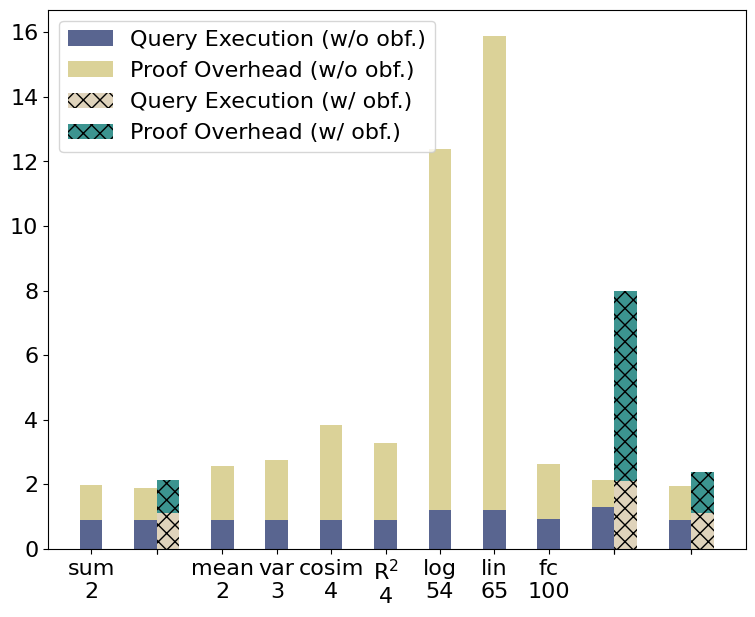

Write the Python code that produced this figure. (Note: this script raises an exception after producing the figure.)
import matplotlib.pyplot as plt
import pandas as pd

font = {'family': 'Bitstream Vera Sans',
        'size': 16}

plt.rc('font', **font)

raw_data = {'operations': ['sum\n2', 'OR\n1', '', 'mean\n2', 'var\n3', 'cosim\n4', 'R$^{2}$\n4', 'log\n54',
                           'lin\n65', 'fc\n100', 'max\n100', '', 'inter\n100', ''],
            'execution':     [0.9, 0.9, 0, 0.9, 0.9, 0.9, 0.9, 1.2, 1.2, 0.93, 1.3, 0, 0.9, 0],
            'proofOverhead': [1.08, 0.98, 0, 1.67, 1.84, 2.94, 2.39, 11.2, 14.7, 1.7, 0.83, 0, 1.04, 0],
            'total': [2, 1.9, 2.1, 2.6, 2.7, 3.8, 3.2, 12.4, 15.9, 2.6, 2.2, 8, 1.9, 2.3],
            'executionObf':     [0, 0, 1.1, 0, 0, 0, 0, 0, 0, 0, 0, 2.1, 0, 1.1],
            'proofOverheadObf': [0, 0, 1.04, 0, 0, 0, 0, 0, 0, 0, 0, 5.89, 0, 1.27],
            'totalObf': [0, 0, 2.1, 0, 0, 0, 0, 0, 0, 0, 0, 8, 0, 2.3],
            'empty': [0, 0, 0, 0, 0, 0, 0, 0, 0, 0, 0, 0, 0, 0]}

df = pd.DataFrame(raw_data, raw_data['operations'])

# Create the general plot and the "subplots" i.e. the bars
f, ax = plt.subplots(1, figsize=(9, 7))

# Set the bar width
bar_width = 0.5

# Positions of the left bar-boundaries
bar_Drynx = [1, 2.2, 2.7, 3.9, 5.1, 6.3, 7.5, 8.7, 9.9, 11.1, 12.3, 12.8, 14, 14.5]
bar_Obf = [1, 2.2, 2.7, 3.9, 5.1, 6.3, 7.5, 8.7, 9.9, 11.1, 12.3, 12.8, 14, 14.5]

# Positions of the x-axis ticks (center of the bars as bar labels)
tick_pos = [1, 2.45, 2.45, 3.9, 5.1, 6.3, 7.5, 8.7, 9.9, 11.1, 12.55, 12.55, 14.25, 14.25]

ax.bar(bar_Drynx, df['execution'], width=bar_width, label='Query Execution (w/o obf.)',
       alpha=0.8, color='#2f3e75')
ax.bar(bar_Drynx, df['proofOverhead'], width=bar_width, label='Proof Overhead (w/o obf.)',
       alpha=0.8, color='#d3c77e',
       bottom=df['execution'])

ax.bar(bar_Obf, df['executionObf'], width=bar_width, label='Query Execution (w/ obf.)',
       alpha=0.8, color='#D7C9AA', hatch='xx')
ax.bar(bar_Obf, df['proofOverheadObf'], width=bar_width, label='Proof Overhead (w/ obf.)',
       alpha=0.8, color='#0B7A75', hatch='xx',
       bottom=df['executionObf'])

# Set the x ticks with names
plt.xticks(tick_pos, df['operations'])
plt.legend(loc='upper left')

# Labelling
ax.text(bar_Drynx[0] - bar_width/2 + 0.1, df['total'][0] + 0.4, str(int(df['total'][0])),
        color='black', fontweight='bold')
ax.text(bar_Drynx[1] - bar_width/2 - 0.4, df['total'][1] + 0.4, str(df['total'][1]),
        color='black', fontweight='bold')
ax.text(bar_Drynx[2] - bar_width/2, df['total'][2] + 0.4, str(df['total'][2]),
        color='black', fontweight='bold')
ax.text(bar_Drynx[3] - bar_width/2 - 0.12, df['total'][3] + 0.4, str(df['total'][3]),
        color='black', fontweight='bold')
ax.text(bar_Drynx[4] - bar_width/2 - 0.12, df['total'][4] + 0.4, str(df['total'][4]),
        color='black', fontweight='bold')
ax.text(bar_Drynx[5] - bar_width/2 - 0.12, df['total'][5] + 0.4, str(df['total'][5]),
        color='black', fontweight='bold')
ax.text(bar_Drynx[6] - bar_width/2 - 0.12, df['total'][6] + 0.4, str(df['total'][6]),
        color='black', fontweight='bold')
ax.text(bar_Drynx[7] - bar_width/2 - 0.3, df['total'][7] + 0.4, str(df['total'][7]),
        color='black', fontweight='bold')
ax.text(bar_Drynx[8] - bar_width/2 - 0.3, df['total'][8] + 0.4, str(df['total'][8]),
        color='black', fontweight='bold')
ax.text(bar_Drynx[9] - bar_width/2 - 0.12, df['total'][9] + 0.4, str(df['total'][9]),
        color='black', fontweight='bold')
ax.text(bar_Drynx[10] - bar_width/2 - 0.4, df['total'][10] + 0.4, str(df['total'][10]),
        color='black', fontweight='bold')
ax.text(bar_Drynx[11] - bar_width/2 + 0.1, df['total'][11] + 0.4, str(int(df['total'][11])),
        color='black', fontweight='bold')
ax.text(bar_Drynx[12] - bar_width/2 - 0.4, df['total'][12] + 0.4, str(df['total'][12]),
        color='black', fontweight='bold')
ax.text(bar_Drynx[13] - bar_width/2, df['total'][13] + 0.4, str(df['total'][13]),
        color='black', fontweight='bold')

# Set the label and legends
ax.set_ylabel("Runtime (s)", fontsize=20)
ax.set_xlabel("Operation", fontsize=20)

ax.tick_params(axis='x', labelsize=15)
ax.tick_params(axis='y', labelsize=20)

# Set a buffer around the edge
plt.ylim(bottom=0, top=25)

plt.savefig('allOps.pdf', bbox_inches='tight', pad_inches=0)
